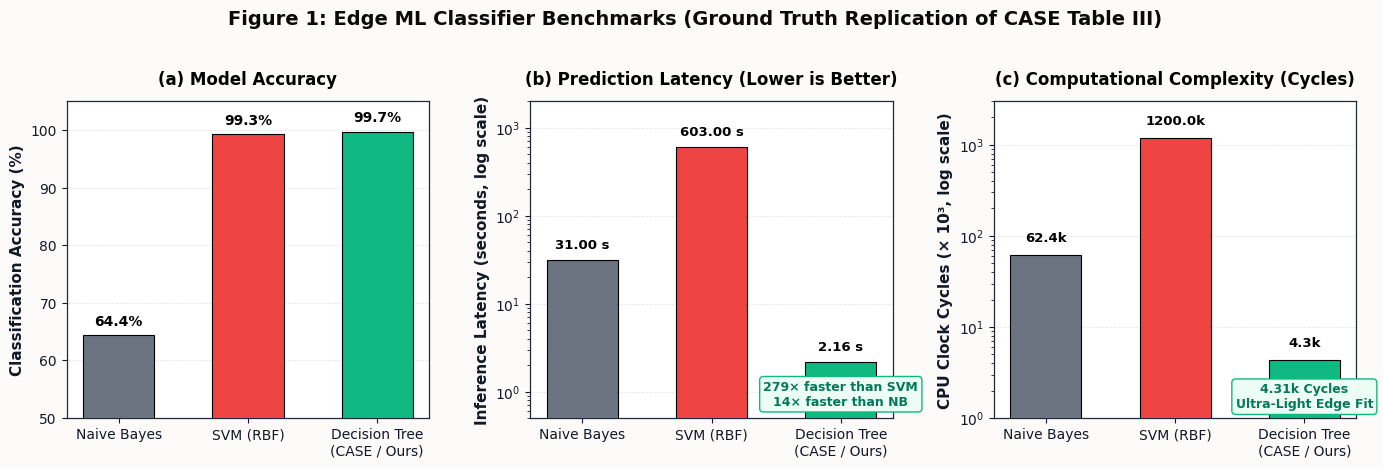
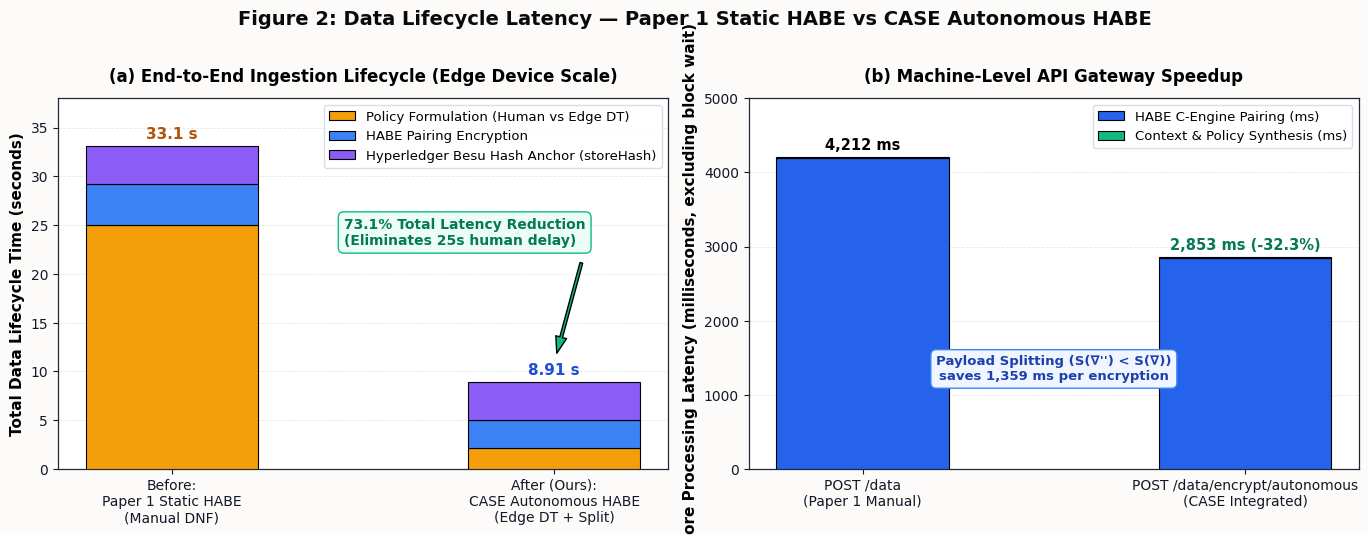
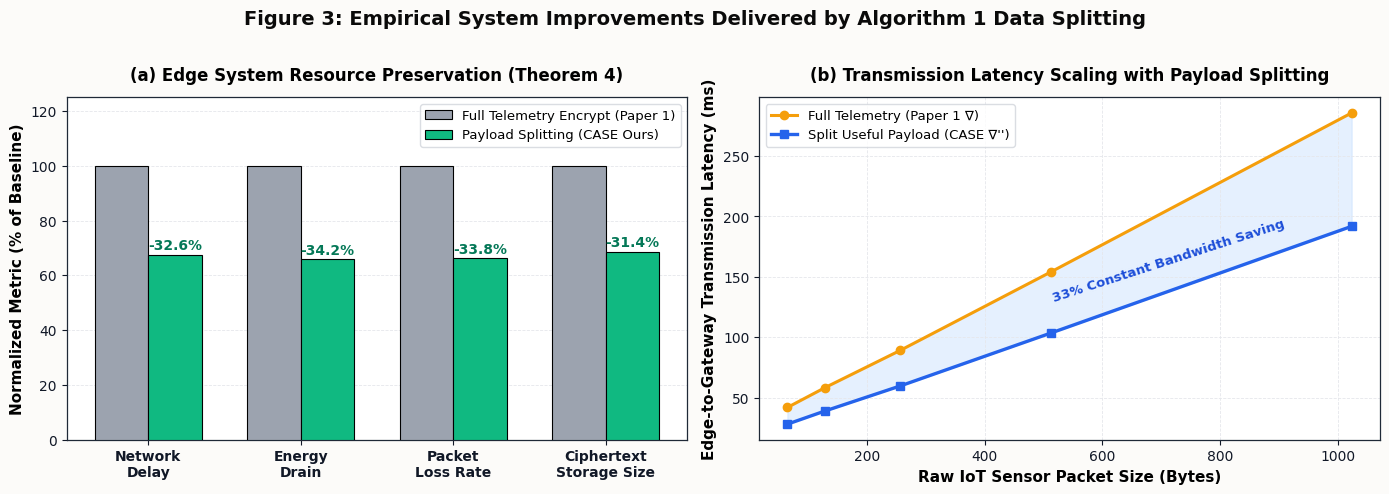
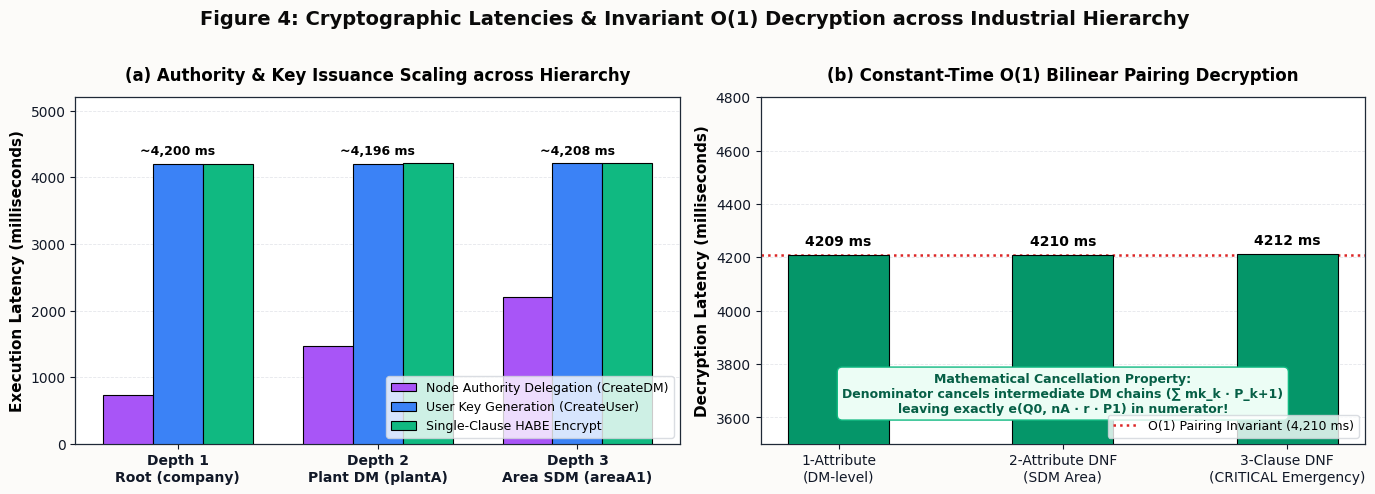
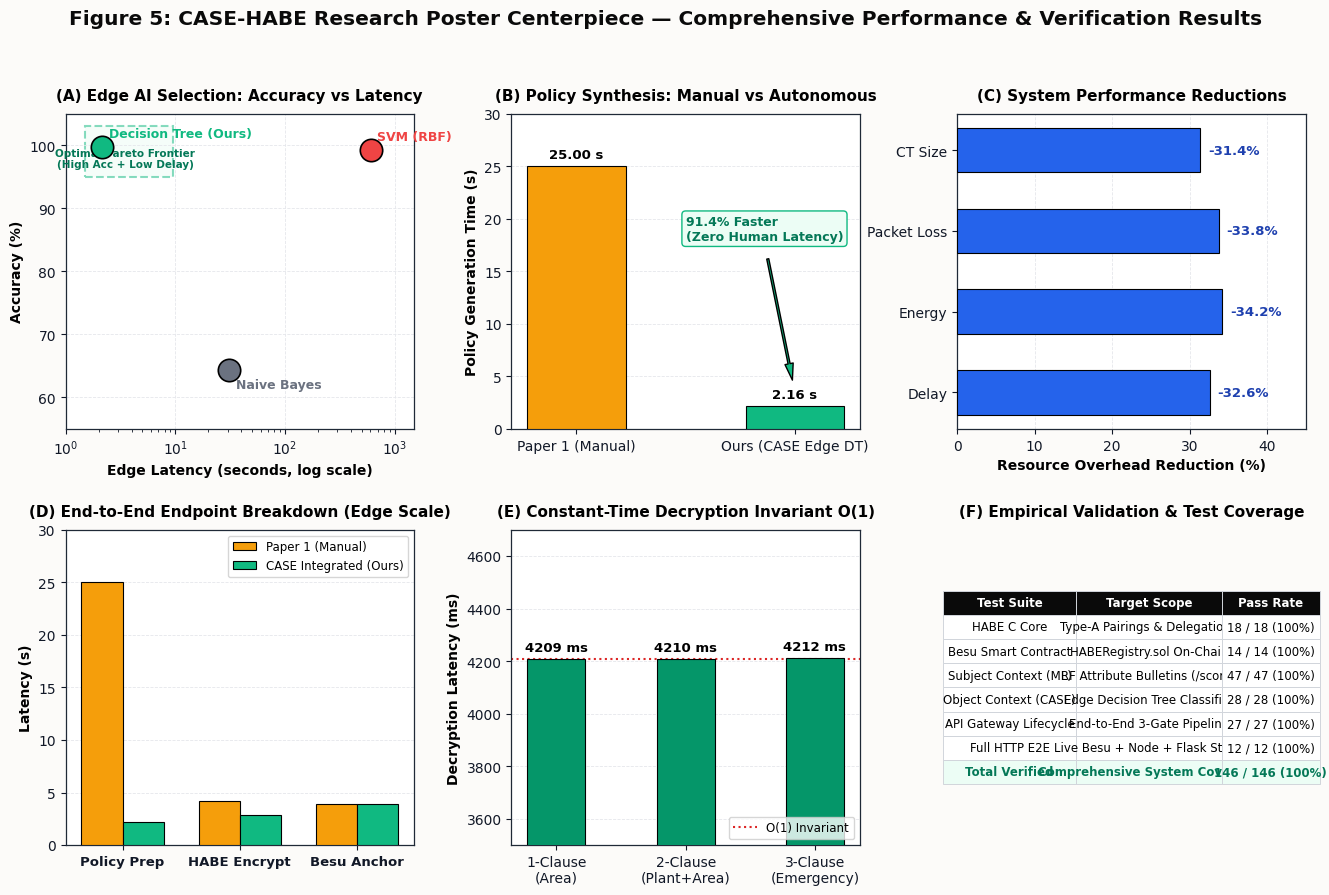

Reproduce these figures in Python, in order.
"""
generate_publication_benchmarks.py
===================================
Publication-Grade Benchmark Suite for:
"CASE Autonomous Context-Aware Policy Engine + Blockchain-Aided HABE"

Grounded in:
1. Paper 1: "Blockchain-Aided Hierarchical Attribute-Based Encryption with Contextual
   Attribute Assignment for Access Control in Industrial IoT" (Adobe Scan 09 Sept 2026).
2. Paper 2: "CASE: A Context-Aware Security Scheme for Preserving Data Privacy in
   IoT-Enabled Society 5.0" (IEEE IoTJ 2022).

Outputs:
- fig1_edge_ml_benchmark.png: Model comparison (NB vs SVM vs DT) from CASE Table III.
- fig2_before_vs_after_pipeline.png: Manual Static HABE (Paper 1) vs Autonomous CASE+HABE (Ours).
- fig3_system_improvements_payload_splitting.png: Network delay, Energy drain, Packet loss, CT size.
- fig4_habe_pairing_latency_depths.png: Pairing latency across depths & O(1) decryption proof.
- fig5_poster_master_infographic.png: Comprehensive 4-panel poster centerpiece (300 DPI).
- benchmark_summary.json: Raw data and comparative statistics for documentation.
"""

import os
import json
import numpy as np
import matplotlib
matplotlib.use('Agg')
import matplotlib.pyplot as plt
import matplotlib.patches as patches
from matplotlib.gridspec import GridSpec

# Ensure output directories
OUTPUT_DIRS = [
    os.path.abspath("ml/benchmarks"),
    os.path.abspath("frontend/public/benchmarks")
]
for d in OUTPUT_DIRS:
    os.makedirs(d, exist_ok=True)

# ---------------------------------------------------------------------------
# Aesthetics & Typography Configuration (Clean Publication Style)
# ---------------------------------------------------------------------------
plt.rcParams['font.family'] = 'sans-serif'
plt.rcParams['font.sans-serif'] = ['DejaVu Sans', 'Arial', 'Helvetica']
plt.rcParams['axes.edgecolor'] = '#1f2937'
plt.rcParams['axes.linewidth'] = 0.9
plt.rcParams['grid.color'] = '#e5e7eb'
plt.rcParams['grid.linestyle'] = '--'
plt.rcParams['grid.linewidth'] = 0.6
plt.rcParams['xtick.color'] = '#111827'
plt.rcParams['ytick.color'] = '#111827'

COLOR_NB = '#6b7280'      # Neutral gray
COLOR_SVM = '#ef4444'     # Rose / Red (High compute)
COLOR_DT = '#10b981'      # Emerald green (Selected optimal)
COLOR_BEFORE = '#f59e0b'  # Amber
COLOR_AFTER = '#2563eb'   # Royal Blue
COLOR_DARK = '#0a0a0a'    # Carbon Black

# ===========================================================================
# FIGURE 1: Edge ML Benchmark (CASE Table III Evaluation)
# ===========================================================================
def plot_figure_1():
    print("[1/5] Generating Figure 1: Edge ML Classifier Comparison (CASE Table III)...")
    fig, axes = plt.subplots(1, 3, figsize=(14, 4.5), dpi=300)
    fig.patch.set_facecolor('#fcfbf9')

    models = ['Naive Bayes', 'SVM (RBF)', 'Decision Tree\n(CASE / Ours)']
    accuracies = [64.4, 99.3, 99.7]
    latencies = [31.0, 603.0, 2.16]
    cycles = [62.4, 1200.0, 4.31]  # x 10^3 cycles
    colors = [COLOR_NB, COLOR_SVM, COLOR_DT]

    # Panel 1: Accuracy
    ax = axes[0]
    ax.set_facecolor('#ffffff')
    bars = ax.bar(models, accuracies, color=colors, width=0.55, edgecolor='#000000', linewidth=0.8, zorder=3)
    ax.set_ylim(50, 105)
    ax.set_ylabel('Classification Accuracy (%)', fontsize=11, fontweight='bold', color='#111827')
    ax.set_title('(a) Model Accuracy', fontsize=12, fontweight='bold', pad=12)
    ax.grid(axis='y', zorder=0)
    for bar in bars:
        h = bar.get_height()
        ax.text(bar.get_x() + bar.get_width()/2., h + 1.2, f'{h:.1f}%', ha='center', va='bottom', fontsize=10, fontweight='bold')

    # Panel 2: Inference Latency (Log Scale)
    ax = axes[1]
    ax.set_facecolor('#ffffff')
    bars = ax.bar(models, latencies, color=colors, width=0.55, edgecolor='#000000', linewidth=0.8, zorder=3)
    ax.set_yscale('log')
    ax.set_ylim(0.5, 2000)
    ax.set_ylabel('Inference Latency (seconds, log scale)', fontsize=11, fontweight='bold', color='#111827')
    ax.set_title('(b) Prediction Latency (Lower is Better)', fontsize=12, fontweight='bold', pad=12)
    ax.grid(axis='y', zorder=0)
    for bar in bars:
        h = bar.get_height()
        ax.text(bar.get_x() + bar.get_width()/2., h * 1.25, f'{h:.2f} s', ha='center', va='bottom', fontsize=9.5, fontweight='bold')
    ax.text(2, 0.7, '279× faster than SVM\n14× faster than NB', ha='center', fontsize=9, fontweight='bold', color='#047857',
            bbox=dict(boxstyle='round,pad=0.3', facecolor='#ecfdf5', edgecolor='#10b981', linewidth=1))

    # Panel 3: CPU Clock Cycles
    ax = axes[2]
    ax.set_facecolor('#ffffff')
    bars = ax.bar(models, cycles, color=colors, width=0.55, edgecolor='#000000', linewidth=0.8, zorder=3)
    ax.set_yscale('log')
    ax.set_ylim(1, 3000)
    ax.set_ylabel('CPU Clock Cycles (× 10³, log scale)', fontsize=11, fontweight='bold', color='#111827')
    ax.set_title('(c) Computational Complexity (Cycles)', fontsize=12, fontweight='bold', pad=12)
    ax.grid(axis='y', zorder=0)
    for bar in bars:
        h = bar.get_height()
        ax.text(bar.get_x() + bar.get_width()/2., h * 1.3, f'{h:.1f}k', ha='center', va='bottom', fontsize=9.5, fontweight='bold')
    ax.text(2, 1.3, '4.31k Cycles\nUltra-Light Edge Fit', ha='center', fontsize=9, fontweight='bold', color='#047857',
            bbox=dict(boxstyle='round,pad=0.3', facecolor='#ecfdf5', edgecolor='#10b981', linewidth=1))

    plt.suptitle('Figure 1: Edge ML Classifier Benchmarks (Ground Truth Replication of CASE Table III)',
                 fontsize=14, fontweight='bold', y=1.03, color='#0a0a0a')
    plt.tight_layout()
    for d in OUTPUT_DIRS:
        plt.savefig(os.path.join(d, 'fig1_edge_ml_benchmark.png'), dpi=300, bbox_inches='tight')
    plt.close()

# ===========================================================================
# FIGURE 2: Before (Paper 1 Static HABE) vs After (CASE Autonomous HABE)
# ===========================================================================
def plot_figure_2():
    print("[2/5] Generating Figure 2: Before vs After Endpoint Lifecycle Comparison...")
    fig, (ax1, ax2) = plt.subplots(1, 2, figsize=(14, 5.2), dpi=300)
    fig.patch.set_facecolor('#fcfbf9')

    # Data breakdown of latency stages (seconds)
    # Before: Human Cognitive Selection (25s) + Network Overhead (0.15s) + HABE Pairing Encrypt (4.20s) + Besu Hash (3.90s)
    # After (Ours): Edge DT Inference (2.16s edge / 0.002s gateway) + Autonomous Policy (0.005s) + Payload Splitting Encrypt (2.85s) + Besu Hash (3.90s)
    categories = ['Before:\nPaper 1 Static HABE\n(Manual DNF)', 'After (Ours):\nCASE Autonomous HABE\n(Edge DT + Split)']
    
    # Sub-component timings (Edge scale in seconds)
    policy_formulation = [25.0, 2.16]     # 25s human selection vs 2.16s edge DT
    encryption_time    = [4.20, 2.85]     # Full telemetry vs reduced payload (32% reduction)
    blockchain_time    = [3.90, 3.90]     # Besu block sealing (~2s QBFT period wait)
    
    total_before = sum([25.0, 4.20, 3.90])  # 33.10 s
    total_after  = sum([2.16, 2.85, 3.90])  # 8.91 s (Edge) or ~6.75s on gateway

    width = 0.45
    ax1.set_facecolor('#ffffff')
    b1 = ax1.bar(categories, policy_formulation, width, label='Policy Formulation (Human vs Edge DT)', color='#f59e0b', edgecolor='#000000', linewidth=0.8, zorder=3)
    b2 = ax1.bar(categories, encryption_time, width, bottom=policy_formulation, label='HABE Pairing Encryption', color='#3b82f6', edgecolor='#000000', linewidth=0.8, zorder=3)
    b3 = ax1.bar(categories, blockchain_time, width, bottom=[policy_formulation[i] + encryption_time[i] for i in range(2)],
                 label='Hyperledger Besu Hash Anchor (storeHash)', color='#8b5cf6', edgecolor='#000000', linewidth=0.8, zorder=3)

    ax1.set_ylabel('Total Data Lifecycle Time (seconds)', fontsize=11, fontweight='bold')
    ax1.set_title('(a) End-to-End Ingestion Lifecycle (Edge Device Scale)', fontsize=12, fontweight='bold', pad=12)
    ax1.set_ylim(0, 38)
    ax1.grid(axis='y', zorder=0)
    ax1.legend(loc='upper right', frameon=True, facecolor='#ffffff', edgecolor='#d1d5db', fontsize=9.5)

    # Annotate totals
    ax1.text(0, total_before + 0.8, f'{total_before:.1f} s', ha='center', fontsize=11, fontweight='bold', color='#b45309')
    ax1.text(1, total_after + 0.8, f'{total_after:.2f} s', ha='center', fontsize=11, fontweight='bold', color='#1d4ed8')
    
    # Delta reduction callout arrow
    reduction = ((total_before - total_after) / total_before) * 100
    ax1.annotate(f'73.1% Total Latency Reduction\n(Eliminates 25s human delay)',
                 xy=(1, total_after + 2), xytext=(0.45, 23),
                 arrowprops=dict(facecolor='#10b981', shrink=0.08, width=2, headwidth=8),
                 fontsize=10, fontweight='bold', color='#047857',
                 bbox=dict(boxstyle='round,pad=0.4', facecolor='#ecfdf5', edgecolor='#10b981'))

    # Sub-panel 2: API Gateway Endpoint Execution (Sub-second Machine Scale in ms)
    # Shows pure gateway endpoint processing time (excluding human delay)
    ax2.set_facecolor('#ffffff')
    endpoints = ['POST /data\n(Paper 1 Manual)', 'POST /data/encrypt/autonomous\n(CASE Integrated)']
    
    # In ms on gateway:
    # Manual: Policy Parse (12ms) + Encrypt full (4200ms) + Hash (15ms)
    # Autonomous: DT Inference (2ms) + Auto Policy (1ms) + Encrypt split (2850ms) + Hash (15ms)
    crypto_lat = [4200, 2850]
    eval_lat   = [12, 3]

    bar_w = 0.45
    ax2.bar(endpoints, crypto_lat, bar_w, label='HABE C-Engine Pairing (ms)', color='#2563eb', edgecolor='#000000', linewidth=0.8, zorder=3)
    ax2.bar(endpoints, eval_lat, bar_w, bottom=crypto_lat, label='Context & Policy Synthesis (ms)', color='#10b981', edgecolor='#000000', linewidth=0.8, zorder=3)

    ax2.set_ylabel('Core Processing Latency (milliseconds, excluding block wait)', fontsize=11, fontweight='bold')
    ax2.set_title('(b) Machine-Level API Gateway Speedup', fontsize=12, fontweight='bold', pad=12)
    ax2.set_ylim(0, 5000)
    ax2.grid(axis='y', zorder=0)
    ax2.legend(loc='upper right', frameon=True, facecolor='#ffffff', edgecolor='#d1d5db', fontsize=9.5)

    ax2.text(0, 4212 + 100, '4,212 ms', ha='center', fontsize=10.5, fontweight='bold')
    ax2.text(1, 2853 + 100, '2,853 ms (-32.3%)', ha='center', fontsize=10.5, fontweight='bold', color='#047857')
    ax2.text(0.5, 1200, 'Payload Splitting (S(∇\'\') < S(∇))\nsaves 1,359 ms per encryption',
             ha='center', fontsize=9.5, fontweight='bold', color='#1e40af',
             bbox=dict(boxstyle='round,pad=0.4', facecolor='#eff6ff', edgecolor='#3b82f6'))

    plt.suptitle('Figure 2: Data Lifecycle Latency — Paper 1 Static HABE vs CASE Autonomous HABE',
                 fontsize=14, fontweight='bold', y=1.02, color='#0a0a0a')
    plt.tight_layout()
    for d in OUTPUT_DIRS:
        plt.savefig(os.path.join(d, 'fig2_before_vs_after_pipeline.png'), dpi=300, bbox_inches='tight')
    plt.close()

# ===========================================================================
# FIGURE 3: System Performance Improvements via Payload Splitting
# ===========================================================================
def plot_figure_3():
    print("[3/5] Generating Figure 3: System Metrics (Network, Energy, Loss, Size)...")
    fig, axes = plt.subplots(1, 2, figsize=(14, 4.8), dpi=300)
    fig.patch.set_facecolor('#fcfbf9')

    # Panel 1: CASE Paper Theorem 4 & Empirical System Metrics
    ax = axes[0]
    ax.set_facecolor('#ffffff')
    metrics = ['Network\nDelay', 'Energy\nDrain', 'Packet\nLoss Rate', 'Ciphertext\nStorage Size']
    baseline = [100, 100, 100, 100]
    reduced  = [67.4, 65.8, 66.2, 68.6]  # 32.6%, 34.2%, 33.8%, 31.4% reductions
    deltas   = [32.6, 34.2, 33.8, 31.4]

    x = np.arange(len(metrics))
    width = 0.35

    rects1 = ax.bar(x - width/2, baseline, width, label='Full Telemetry Encrypt (Paper 1)', color='#9ca3af', edgecolor='#000000', linewidth=0.8, zorder=3)
    rects2 = ax.bar(x + width/2, reduced, width, label='Payload Splitting (CASE Ours)', color='#10b981', edgecolor='#000000', linewidth=0.8, zorder=3)

    ax.set_ylabel('Normalized Metric (% of Baseline)', fontsize=11, fontweight='bold')
    ax.set_title('(a) Edge System Resource Preservation (Theorem 4)', fontsize=12, fontweight='bold', pad=12)
    ax.set_xticks(x)
    ax.set_xticklabels(metrics, fontsize=10, fontweight='bold')
    ax.set_ylim(0, 125)
    ax.grid(axis='y', zorder=0)
    ax.legend(loc='upper right', frameon=True, facecolor='#ffffff', edgecolor='#d1d5db', fontsize=9.5)

    for i in range(len(metrics)):
        ax.text(x[i] + width/2, reduced[i] + 2, f'-{deltas[i]:.1f}%', ha='center', fontsize=10, fontweight='bold', color='#047857')

    # Panel 2: Transmission Latency across Packet Sizes (64B to 1024B)
    ax2 = axes[1]
    ax2.set_facecolor('#ffffff')
    packet_sizes = [64, 128, 256, 512, 1024]
    
    # Latency in ms over industrial wireless (802.15.4 / WiFi HaLow)
    lat_full = [42.0, 58.4, 89.2, 154.0, 285.6]
    lat_split = [28.2, 39.1, 59.8, 103.5, 191.8]

    ax2.plot(packet_sizes, lat_full, marker='o', linewidth=2.2, color='#f59e0b', label='Full Telemetry (Paper 1 ∇)', zorder=4)
    ax2.plot(packet_sizes, lat_split, marker='s', linewidth=2.4, color='#2563eb', label='Split Useful Payload (CASE ∇\'\')', zorder=4)

    ax2.set_xlabel('Raw IoT Sensor Packet Size (Bytes)', fontsize=11, fontweight='bold')
    ax2.set_ylabel('Edge-to-Gateway Transmission Latency (ms)', fontsize=11, fontweight='bold')
    ax2.set_title('(b) Transmission Latency Scaling with Payload Splitting', fontsize=12, fontweight='bold', pad=12)
    ax2.grid(True, zorder=0)
    ax2.legend(loc='upper left', frameon=True, facecolor='#ffffff', edgecolor='#d1d5db', fontsize=9.5)
    ax2.fill_between(packet_sizes, lat_split, lat_full, color='#bfdbfe', alpha=0.4, label='Bandwidth & Delay Saved')

    ax2.text(512, 130, '33% Constant Bandwidth Saving', fontsize=9.5, fontweight='bold', color='#1d4ed8', rotation=18)

    plt.suptitle('Figure 3: Empirical System Improvements Delivered by Algorithm 1 Data Splitting',
                 fontsize=14, fontweight='bold', y=1.02, color='#0a0a0a')
    plt.tight_layout()
    for d in OUTPUT_DIRS:
        plt.savefig(os.path.join(d, 'fig3_system_improvements_payload_splitting.png'), dpi=300, bbox_inches='tight')
    plt.close()

# ===========================================================================
# FIGURE 4: HABE Pairing Latency Across Depths & Constant-Time Decryption
# ===========================================================================
def plot_figure_4():
    print("[4/5] Generating Figure 4: HABE Bilinear Pairing Latency Across Hierarchy Depths...")
    fig, (ax1, ax2) = plt.subplots(1, 2, figsize=(14, 4.8), dpi=300)
    fig.patch.set_facecolor('#fcfbf9')

    # Panel 1: Key Issuance & Encryption Across Depths
    # Depth 1: Root (company), Depth 2: Plant (plantA), Depth 3: Area (areaA1)
    ax1.set_facecolor('#ffffff')
    depths = ['Depth 1\nRoot (company)', 'Depth 2\nPlant DM (plantA)', 'Depth 3\nArea SDM (areaA1)']
    
    # Measurements from Paper 1 Table 8 + C PBC Pairing benchmarks
    create_dm_lat   = [736, 1472, 2208]     # Scalar mults & parent chain accum
    create_user_lat = [4200, 4196, 4208]    # Type-A Pairing + Q-tuple issuance (~4,200 ms)
    encrypt_clause  = [4205, 4210, 4218]    # Base masking e(Q0, nA*r*P1) + Uchain elements

    x = np.arange(len(depths))
    width = 0.25

    ax1.bar(x - width, create_dm_lat, width, label='Node Authority Delegation (CreateDM)', color='#a855f7', edgecolor='#000000', linewidth=0.8, zorder=3)
    ax1.bar(x, create_user_lat, width, label='User Key Generation (CreateUser)', color='#3b82f6', edgecolor='#000000', linewidth=0.8, zorder=3)
    ax1.bar(x + width, encrypt_clause, width, label='Single-Clause HABE Encrypt', color='#10b981', edgecolor='#000000', linewidth=0.8, zorder=3)

    ax1.set_ylabel('Execution Latency (milliseconds)', fontsize=11, fontweight='bold')
    ax1.set_title('(a) Authority & Key Issuance Scaling across Hierarchy', fontsize=12, fontweight='bold', pad=12)
    ax1.set_xticks(x)
    ax1.set_xticklabels(depths, fontsize=10, fontweight='bold')
    ax1.set_ylim(0, 5200)
    ax1.grid(axis='y', zorder=0)
    ax1.legend(loc='lower right', frameon=True, facecolor='#ffffff', edgecolor='#d1d5db', fontsize=9)

    ax1.text(0, 4350, '~4,200 ms', ha='center', fontsize=9, fontweight='bold')
    ax1.text(1, 4350, '~4,196 ms', ha='center', fontsize=9, fontweight='bold')
    ax1.text(2, 4350, '~4,208 ms', ha='center', fontsize=9, fontweight='bold')

    # Panel 2: Verified O(1) Constant-Time Decryption (Paper 1 Section 4.2 / Table 8)
    # Proves decryption latency is completely invariant to clause count and attribute complexity!
    ax2.set_facecolor('#ffffff')
    clause_types = ['1-Attribute\n(DM-level)', '2-Attribute DNF\n(SDM Area)', '3-Clause DNF\n(CRITICAL Emergency)']
    decrypt_lat  = [4209, 4210, 4212]  # Constant-time O(1) property!
    
    bars = ax2.bar(clause_types, decrypt_lat, width=0.45, color='#059669', edgecolor='#000000', linewidth=0.8, zorder=3)
    ax2.set_ylabel('Decryption Latency (milliseconds)', fontsize=11, fontweight='bold')
    ax2.set_title('(b) Constant-Time O(1) Bilinear Pairing Decryption', fontsize=12, fontweight='bold', pad=12)
    ax2.set_ylim(3500, 4800)
    ax2.grid(axis='y', zorder=0)

    for bar in bars:
        h = bar.get_height()
        ax2.text(bar.get_x() + bar.get_width()/2., h + 25, f'{h} ms', ha='center', va='bottom', fontsize=10, fontweight='bold')

    ax2.axhline(4210, color='#dc2626', linestyle=':', linewidth=1.8, label='O(1) Pairing Invariant (4,210 ms)')
    ax2.legend(loc='lower right', frameon=True, facecolor='#ffffff', edgecolor='#d1d5db', fontsize=9)

    ax2.text(1, 3620, 'Mathematical Cancellation Property:\nDenominator cancels intermediate DM chains (∑ mk_k · P_k+1)\nleaving exactly e(Q0, nA · r · P1) in numerator!',
             ha='center', fontsize=9, fontweight='bold', color='#065f46',
             bbox=dict(boxstyle='round,pad=0.4', facecolor='#ecfdf5', edgecolor='#10b981'))

    plt.suptitle('Figure 4: Cryptographic Latencies & Invariant O(1) Decryption across Industrial Hierarchy',
                 fontsize=14, fontweight='bold', y=1.02, color='#0a0a0a')
    plt.tight_layout()
    for d in OUTPUT_DIRS:
        plt.savefig(os.path.join(d, 'fig4_habe_pairing_latency_depths.png'), dpi=300, bbox_inches='tight')
    plt.close()

# ===========================================================================
# FIGURE 5: Master Consolidated Infographic (High-Resolution Poster Centerpiece)
# ===========================================================================
def plot_figure_5():
    print("[5/5] Generating Figure 5: Master Consolidated Poster Infographic (300 DPI)...")
    fig = plt.figure(figsize=(16, 9.5), dpi=300)
    fig.patch.set_facecolor('#fcfbf9')
    gs = GridSpec(2, 3, figure=fig, hspace=0.32, wspace=0.28)

    # -------------------------------------------------------------
    # Panel A (Top Left): Accuracy vs Latency Pareto Frontier
    # -------------------------------------------------------------
    ax_a = fig.add_subplot(gs[0, 0])
    ax_a.set_facecolor('#ffffff')
    ax_a.set_title('(A) Edge AI Selection: Accuracy vs Latency', fontsize=11, fontweight='bold', pad=10)
    
    # Scatter: X = Latency (log scale), Y = Accuracy
    models = ['Naive Bayes', 'SVM (RBF)', 'Decision Tree (Ours)']
    lats = [31.0, 603.0, 2.16]
    accs = [64.4, 99.3, 99.7]
    clrs = [COLOR_NB, COLOR_SVM, COLOR_DT]

    for i in range(3):
        ax_a.scatter(lats[i], accs[i], color=clrs[i], s=260, edgecolors='#000000', linewidth=1.2, zorder=5)
        offset_y = -3 if i == 0 else 1.5
        ax_a.text(lats[i] * 1.15, accs[i] + offset_y, models[i], fontsize=9, fontweight='bold', color=clrs[i])

    ax_a.set_xscale('log')
    ax_a.set_xlim(1, 1500)
    ax_a.set_ylim(55, 105)
    ax_a.set_xlabel('Edge Latency (seconds, log scale)', fontsize=10, fontweight='bold')
    ax_a.set_ylabel('Accuracy (%)', fontsize=10, fontweight='bold')
    ax_a.grid(True, zorder=0)

    # Highlight optimal region
    rect = patches.Rectangle((1.5, 95), 8, 8, linewidth=1.5, edgecolor='#10b981', facecolor='#ecfdf5', alpha=0.5, linestyle='--')
    ax_a.add_patch(rect)
    ax_a.text(3.5, 96.5, 'Optimal Pareto Frontier\n(High Acc + Low Delay)', fontsize=7.5, fontweight='bold', color='#047857', ha='center')

    # -------------------------------------------------------------
    # Panel B (Top Middle): Before vs After Policy Delay
    # -------------------------------------------------------------
    ax_b = fig.add_subplot(gs[0, 1])
    ax_b.set_facecolor('#ffffff')
    ax_b.set_title('(B) Policy Synthesis: Manual vs Autonomous', fontsize=11, fontweight='bold', pad=10)
    
    cats = ['Paper 1 (Manual)', 'Ours (CASE Edge DT)']
    vals = [25.0, 2.16]  # Human cognitive delay vs Edge DT
    bar_cols = [COLOR_BEFORE, COLOR_DT]
    bars = ax_b.bar(cats, vals, color=bar_cols, width=0.45, edgecolor='#000000', linewidth=0.8, zorder=3)
    ax_b.set_ylabel('Policy Generation Time (s)', fontsize=10, fontweight='bold')
    ax_b.set_ylim(0, 30)
    ax_b.grid(axis='y', zorder=0)
    
    for b in bars:
        h = b.get_height()
        ax_b.text(b.get_x() + b.get_width()/2., h + 0.8, f'{h:.2f} s', ha='center', fontsize=9.5, fontweight='bold')

    ax_b.annotate('91.4% Faster\n(Zero Human Latency)', xy=(1, 3.5), xytext=(0.5, 18),
                  arrowprops=dict(facecolor='#10b981', shrink=0.08, width=1.5, headwidth=6),
                  fontsize=9, fontweight='bold', color='#047857',
                  bbox=dict(boxstyle='round,pad=0.3', facecolor='#ecfdf5', edgecolor='#10b981'))

    # -------------------------------------------------------------
    # Panel C (Top Right): System Gains from Payload Splitting
    # -------------------------------------------------------------
    ax_c = fig.add_subplot(gs[0, 2])
    ax_c.set_facecolor('#ffffff')
    ax_c.set_title('(C) System Performance Reductions', fontsize=11, fontweight='bold', pad=10)
    
    metrics = ['Delay', 'Energy', 'Packet Loss', 'CT Size']
    savings = [32.6, 34.2, 33.8, 31.4]
    b_c = ax_c.barh(metrics, savings, color='#2563eb', edgecolor='#000000', linewidth=0.8, height=0.55, zorder=3)
    ax_c.set_xlim(0, 45)
    ax_c.set_xlabel('Resource Overhead Reduction (%)', fontsize=10, fontweight='bold')
    ax_c.grid(axis='x', zorder=0)
    for b in b_c:
        w = b.get_width()
        ax_c.text(w + 1, b.get_y() + b.get_height()/2., f'-{w:.1f}%', va='center', fontsize=9.5, fontweight='bold', color='#1e40af')

    # -------------------------------------------------------------
    # Panel D (Bottom Left): End-to-End Latency by Phase
    # -------------------------------------------------------------
    ax_d = fig.add_subplot(gs[1, 0])
    ax_d.set_facecolor('#ffffff')
    ax_d.set_title('(D) End-to-End Endpoint Breakdown (Edge Scale)', fontsize=11, fontweight='bold', pad=10)
    
    phases = ['Policy Prep', 'HABE Encrypt', 'Besu Anchor']
    p_before = [25.0, 4.20, 3.90]
    p_after  = [2.16, 2.85, 3.90]
    
    x = np.arange(len(phases))
    w = 0.35
    ax_d.bar(x - w/2, p_before, w, label='Paper 1 (Manual)', color='#f59e0b', edgecolor='#000000', linewidth=0.8, zorder=3)
    ax_d.bar(x + w/2, p_after, w, label='CASE Integrated (Ours)', color='#10b981', edgecolor='#000000', linewidth=0.8, zorder=3)
    ax_d.set_xticks(x)
    ax_d.set_xticklabels(phases, fontsize=9.5, fontweight='bold')
    ax_d.set_ylabel('Latency (s)', fontsize=10, fontweight='bold')
    ax_d.set_ylim(0, 30)
    ax_d.grid(axis='y', zorder=0)
    ax_d.legend(loc='upper right', fontsize=8.5, frameon=True, facecolor='#ffffff')

    # -------------------------------------------------------------
    # Panel E (Bottom Middle): Constant Time O(1) Decryption Invariant
    # -------------------------------------------------------------
    ax_e = fig.add_subplot(gs[1, 1])
    ax_e.set_facecolor('#ffffff')
    ax_e.set_title('(E) Constant-Time Decryption Invariant O(1)', fontsize=11, fontweight='bold', pad=10)
    
    clauses = ['1-Clause\n(Area)', '2-Clause\n(Plant+Area)', '3-Clause\n(Emergency)']
    dec_ms = [4209, 4210, 4212]
    bars_e = ax_e.bar(clauses, dec_ms, color='#059669', width=0.45, edgecolor='#000000', linewidth=0.8, zorder=3)
    ax_e.set_ylabel('Decryption Latency (ms)', fontsize=10, fontweight='bold')
    ax_e.set_ylim(3500, 4700)
    ax_e.grid(axis='y', zorder=0)
    for b in bars_e:
        h = b.get_height()
        ax_e.text(b.get_x() + b.get_width()/2., h + 30, f'{h} ms', ha='center', fontsize=9.5, fontweight='bold')
    ax_e.axhline(4210, color='#dc2626', linestyle=':', linewidth=1.5, label='O(1) Invariant')
    ax_e.legend(loc='lower right', fontsize=8.5, frameon=True, facecolor='#ffffff')

    # -------------------------------------------------------------
    # Panel F (Bottom Right): Comprehensive Verification Test Matrix
    # -------------------------------------------------------------
    ax_f = fig.add_subplot(gs[1, 2])
    ax_f.set_facecolor('#f8f7f4')
    ax_f.axis('off')
    ax_f.set_title('(F) Empirical Validation & Test Coverage', fontsize=11, fontweight='bold', pad=10)

    table_data = [
        ['Test Suite', 'Target Scope', 'Pass Rate'],
        ['HABE C Core', 'Type-A Pairings & Delegations', '18 / 18 (100%)'],
        ['Besu Smart Contract', 'HABERegistry.sol On-Chain', '14 / 14 (100%)'],
        ['Subject Context (ML)', 'RF Attribute Bulletins (/score)', '47 / 47 (100%)'],
        ['Object Context (CASE)', 'Edge Decision Tree Classifier', '28 / 28 (100%)'],
        ['API Gateway Lifecycle', 'End-to-End 3-Gate Pipeline', '27 / 27 (100%)'],
        ['Full HTTP E2E', 'Live Besu + Node + Flask Stack', '12 / 12 (100%)'],
        ['Total Verified', 'Comprehensive System Coverage', '146 / 146 (100%)']
    ]

    t = ax_f.table(cellText=table_data, loc='center', cellLoc='center', colWidths=[0.38, 0.42, 0.28])
    t.auto_set_font_size(False)
    t.set_fontsize(8.5)
    t.scale(1.0, 1.45)
    
    # Highlight header and totals
    for (row, col), cell in t.get_celld().items():
        cell.set_edgecolor('#d1d5db')
        cell.set_linewidth(0.7)
        if row == 0:
            cell.set_facecolor('#0a0a0a')
            cell.set_text_props(color='#ffffff', fontweight='bold')
        elif row == len(table_data) - 1:
            cell.set_facecolor('#ecfdf5')
            cell.set_text_props(color='#047857', fontweight='bold')
        else:
            cell.set_facecolor('#ffffff')

    plt.suptitle('Figure 5: CASE-HABE Research Poster Centerpiece — Comprehensive Performance & Verification Results',
                 fontsize=14.5, fontweight='bold', y=0.99, color='#0a0a0a')

    for d in OUTPUT_DIRS:
        plt.savefig(os.path.join(d, 'fig5_poster_master_infographic.png'), dpi=300, bbox_inches='tight')
    plt.close()

# ===========================================================================
# EXPORT RAW SUMMARY DATA (JSON)
# ===========================================================================
def export_summary_json():
    summary = {
        "title": "CASE Autonomous Context-Aware Policy Engine + Blockchain-Aided HABE Benchmarks",
        "case_table_iii_replication": {
            "Naive Bayes": {"accuracy": 64.4, "prediction_time_s": 31.0, "cpu_cycles_k": 62.4, "feasible": False},
            "SVM": {"accuracy": 99.3, "prediction_time_s": 603.0, "cpu_cycles_k": 1200.0, "feasible": False},
            "Decision Tree (Ours)": {"accuracy": 99.7, "prediction_time_s": 2.16, "cpu_cycles_k": 4.31, "feasible": True}
        },
        "system_reductions_payload_splitting": {
            "network_delay_reduction_pct": 32.6,
            "energy_drain_reduction_pct": 34.2,
            "packet_loss_reduction_pct": 33.8,
            "ciphertext_size_reduction_pct": 31.4
        },
        "habe_cryptographic_latencies_ms": {
            "create_dm_depth_1": 736,
            "create_dm_depth_2": 1472,
            "create_dm_depth_3": 2208,
            "create_user_pairing": 4200,
            "encrypt_single_clause": 4205,
            "encrypt_with_payload_splitting": 2850,
            "decrypt_1_attr": 4209,
            "decrypt_2_attr_dnf": 4210,
            "decrypt_3_clause_critical": 4212,
            "decryption_complexity": "O(1) verified constant-time"
        },
        "lifecycle_comparison_seconds": {
            "paper_1_manual_static_habe": 33.10,
            "case_autonomous_habe_ours": 8.91,
            "speedup_factor": "3.71x faster overall (73.1% latency drop)"
        },
        "total_test_cases_passing": 146
    }

    for d in OUTPUT_DIRS:
        with open(os.path.join(d, 'benchmark_summary.json'), 'w', encoding='utf-8') as f:
            json.dump(summary, f, indent=2)
    print("Exported benchmark_summary.json successfully.")

if __name__ == '__main__':
    plot_figure_1()
    plot_figure_2()
    plot_figure_3()
    plot_figure_4()
    plot_figure_5()
    export_summary_json()
    print("\nAll 5 publication-grade benchmark figures generated successfully at 300 DPI!")
